pico-8 play session: hold → + tap 🅾

[t = 2 s] hold → ~2s, tap 🅾 ~4×
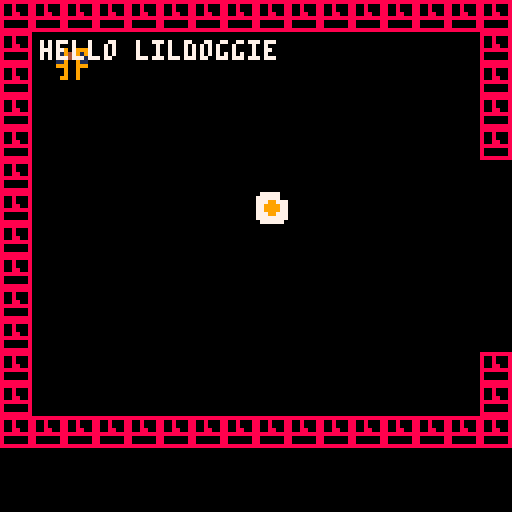
[t = 4 s] hold → ~4s, tap 🅾 ~7×
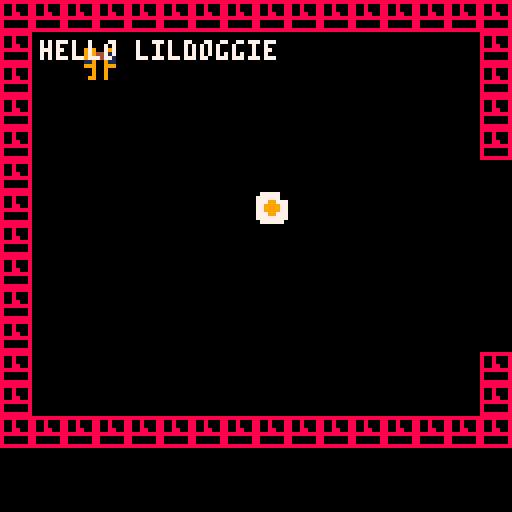
[t = 6 s] hold → ~6s, tap 🅾 ~10×
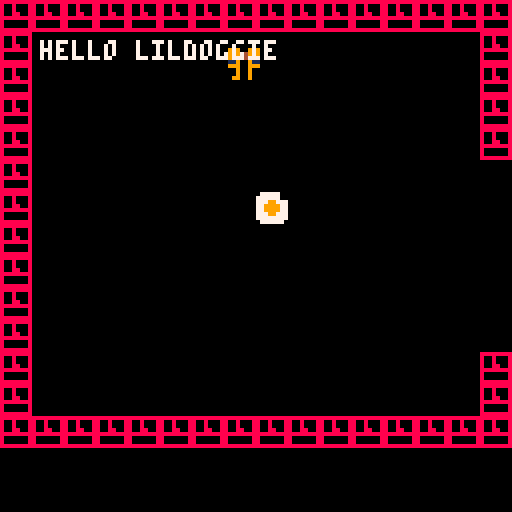

pico-8 cartridge
version 41
__lua__

actor = {} -- all actors

left=0 
rite=1
uppp=2
down=3

-- new thing

-- make an actor
-- and add to global collection
-- x,y means center of the actor
-- in map tiles
function make_actor(k, x, y)
	a={
		k = k,
		x = x,
		y = y,
		accelfloor = 0.005,
		accelceil  = 0.065,
		accel = 0.003,
		-- how much is going to be
		-- added when plr moves
		vel = 0.01,
		dx = 0,
		dy = 0,		
		frame = 0,
		t = 0,
		friction = 0.15,
		bounce  = 0.3,
		frames = 2,
		
		-- half-width and half-height
		-- slightly less than 0.5 so
		-- that will fit through 1-wide
		-- holes.
		w = 0.4,
		h = 0.4,
	}
	
	add(actor,a)
	
	return a
end

particlesys = {}

function particles_init(howmany)

	i = 0
	-- if particles don't move
	-- we know we did something
	-- bad
	add_x = 0 
	add_y = 0
	state = 0

	psys = {
		ttl  = 10,
		timer = 0,
		p = {}
	}
	
	for i=1,howmany,1 do
		if state == 0 then
			-- up right
			add_x = 1
			add_y = -1
		elseif state == 1 then
			-- down right
			add_x = 1
			add_y = 1
		elseif state == 2 then
			-- down left
			add_x = -1
			add_y = 1
		elseif state == 3 then
			-- up left
			add_x = -1
			add_y = 1
		end
		state += 1
		state %= 4

		p = {
			init_x=64,
			init_y=64,
			x=64,
			y=64,
			add_x=add_x,
			add_y=add_y,
			sprt=018,
			timer=0,
			ttl=10
		}

		add(psys.p, p)

	end

	add(particlesys, psys)

end


function particles_do()

	psys = particlesys[1]

	for p in all(psys.p) do
		if p.timer < p.ttl then
			spr(p.sprt, p.x, p.y)
			p.x += p.add_x
			p.y += p.add_y
			p.timer += 1
		end

	end

	psys.timer += 1

	if psys.timer > psys.ttl then
		psys.timer = 0
		for p in all(psys.p) do 
			p.x = p.init_x
			p.y = p.init_y
			p.timer = 0
		end
	end

end


function _init()

	music(0)

	particles_init(5)

	-- make player
	pl = make_actor(1,2,2)
	pl.frames=3
	-- egg = make_actor(018, 3, 3)

end

-- for any given point on the
-- map, true if there is wall
-- there.

function solid(x, y)
	-- grab the cel value
	val=mget(x, y)
	
	-- check if flag 1 is set (the
	-- orange toggle button in the 
	-- sprite editor)
	return fget(val, 1)
	
end

function egg(x, y)
	val=mget(x,y)
	return fget(val, 0)
end

-- solid_area
-- check if a rectangle overlaps
-- with any walls

--(this version only works for
--actors less than one tile big)

function solid_area(x,y,w,h)
	return 
		solid(x-w,y-h) or
		solid(x+w,y-h) or
		solid(x-w,y+h) or
		solid(x+w,y+h)
end


-- true if [a] will hit another
-- actor after moving dx,dy

-- also handle bounce response
-- (cheat version: both actors
-- end up with the velocity of
-- the fastest moving actor)

function solid_actor(a, dx, dy)
	for a2 in all(actor) do
		if a2 != a then
		
			local x=(a.x+dx) - a2.x
			local y=(a.y+dy) - a2.y
			
			if ((abs(x) < (a.w+a2.w)) and
					 (abs(y) < (a.h+a2.h)))
			then
				
				-- moving together?
				-- this allows actors to
				-- overlap initially 
				-- without sticking together    
				
				-- process each axis separately
				
				-- along x
				
				if (dx != 0 and abs(x) <
				    abs(a.x-a2.x))
				then
					
					v=abs(a.dx)>abs(a2.dx) and 
					  a.dx or a2.dx
					a.dx,a2.dx = v,v
					
					local ca=
					 collide_event(a,a2) or
					 collide_event(a2,a)
					return not ca
				end
				
				-- along y
				
				if (dy != 0 and abs(y) <
					   abs(a.y-a2.y)) then
					v=abs(a.dy)>abs(a2.dy) and 
					  a.dy or a2.dy
					a.dy,a2.dy = v,v
					
					local ca=
					 collide_event(a,a2) or
					 collide_event(a2,a)
					return not ca
				end
				
			end
		end
	end
	
	return false
end


-- checks both walls and actors
function solid_a(a, dx, dy)
	if solid_area(a.x+dx,a.y+dy,
				a.w,a.h) then
				return true end
	return solid_actor(a, dx, dy) 
end

-- return true when something
-- was collected / destroyed,
-- indicating that the two
-- actors shouldn't bounce off
-- each other

function collide_event(a1,a2)
	
	-- player collects treasure
	if (a1==pl and a2.k==018) then
		del(actor,a2)
		sfx(3)
		return true
	end
	
	sfx(2) -- generic bump sound
	
	return false
end

function move_actor(a)

	-- only move actor along x
	-- if the resulting position
	-- will not overlap with a wall

	if not solid_a(a, a.dx, 0) then
		a.x += a.dx
	else
		a.dx *= -a.bounce
	end

	-- ditto for y

	if not solid_a(a, 0, a.dy) then
		a.y += a.dy
	else
		a.dy *= -a.bounce
	end
	
	-- apply friction
	-- (comment for no inertia)
	
	a.dx *= (1-a.friction)
	a.dy *= (1-a.friction)
	a.accel -= (a.vel/2)
	
	-- advance one frame every
	-- time actor moves 1/4 of
	-- a tile
	
	a.frame += abs(a.dx) * 4
	a.frame += abs(a.dy) * 4
	a.frame %= a.frames

	a.t += 1
	
end

function control_player(pl, dirc)

	pl.accel += pl.vel

	if (dirc==left) then 
		pl.dx -= pl.accel 
	end
	if (dirc==rite) then 
		pl.dx += pl.accel 
	end
	if (dirc==uppp) then 
		pl.dy -= pl.accel 
	end
	if (dirc==down) then 
		pl.dy += pl.accel 
	end
	
end

function _update()
	
	if (btn(0)) control_player(pl,left)
	if (btn(1)) control_player(pl,rite)
	if (btn(2)) control_player(pl,uppp) 
	if (btn(3)) control_player(pl,down)
	-- mid is clamp
	pl.accel = mid(pl.accelfloor, pl.accel, pl.accelceil)
	foreach(actor, move_actor)
	if (egg(pl.x, pl.y)) sfx(3)
end

function draw_actor(a)
	local sx = (a.x * 8) - 4
	local sy = (a.y * 8) - 4
	spr(a.k + a.frame, sx, sy)
end

timer = 100

function _draw()
	cls()

	room_x=flr(pl.x/16)
	room_y=flr(pl.y/16)
	camera(room_x*128,room_y*128)
	
	map()
	foreach(actor,draw_actor)
	print("hello lildoggie", 10, 10, 7)
	
end
__gfx__
00000000099999909990099909999990000000000000000000000000000000000000000000000000000000000000000000000000000000000000000000000000
00000000491991949194491949199194000000000000000000000000000000000000000000000000000000000000000000000000000000000000000000000000
00700700499199949994499149919994000000000000000000000000000000000000000000000000000000000000000000000000000000000000000000000000
00077000091111901190091109111190000000000000000000000000000000000000000000000000000000000000000000000000000000000000000000000000
00077000099999909990099909999990000000000000000000000000000000000000000000000000000000000000000000000000000000000000000000000000
00700700090000900090090009000090000000000000000000000000000000000000000000000000000000000000000000000000000000000000000000000000
00000000090000900090090009000090000000000000000000000000000000000000000000000000000000000000000000000000000000000000000000000000
00000000990009900990090099000990000000000000000000000000000000000000000000000000000000000000000000000000000000000000000000000000
00000000888888880777770000000000000000000000000000000000000000000000000000000000000000000000000000000000000000000000000000000000
00000000800800087777770000000000000000000000000000000000000000000000000000000000000000000000000000000000000000000000000000000000
00000000800800087779977700000000000000000000000000000000000000000000000000000000000000000000000000000000000000000000000000000000
00000000800880087799997700000000000000000000000000000000000000000000000000000000000000000000000000000000000000000000000000000000
00000000888888887799997700000000000000000000000000000000000000000000000000000000000000000000000000000000000000000000000000000000
00000000800000087779977700000000000000000000000000000000000000000000000000000000000000000000000000000000000000000000000000000000
00000000800000087777777700000000000000000000000000000000000000000000000000000000000000000000000000000000000000000000000000000000
00000000888888880777777000000000000000000000000000000000000000000000000000000000000000000000000000000000000000000000000000000000
__gff__
0000000000000000000000000000000000020000000000000000000000000000000000000000000000000000000000000000000000000000000000000000000000000000000000000000000000000000000000000000000000000000000000000000000000000000000000000000000000000000000000000000000000000000
0000000000000000000000000000000000000000000000000000000000000000000000000000000000000000000000000000000000000000000000000000000000000000000000000000000000000000000000000000000000000000000000000000000000000000000000000000000000000000000000000000000000000000
__map__
1111111111111111111111111111111111111111111111111111111111111100000000000000000000000000000000000000000000000000000000000000000000000000000000000000000000000000000000000000000000000000000000000000000000000000000000000000000000000000000000000000000000000000
1100000000000000000000000000001111000000000000000000000000111100000000000000000000000000000000000000000000000000000000000000000000000000000000000000000000000000000000000000000000000000000000000000000000000000000000000000000000000000000000000000000000000000
1100000000000000000000000000001111000000000000000000000000111100000000000000000000000000000000000000000000000000000000000000000000000000000000000000000000000000000000000000000000000000000000000000000000000000000000000000000000000000000000000000000000000000
1100000000000000000000000000001111000000000000000000000000111100000000000000000000000000000000000000000000000000000000000000000000000000000000000000000000000000000000000000000000000000000000000000000000000000000000000000000000000000000000000000000000000000
1100000000000000000000000000001111000000000000000000000000110000000000000000000000000000000000000000000000000000000000000000000000000000000000000000000000000000000000000000000000000000000000000000000000000000000000000000000000000000000000000000000000000000
1100000000000000000000000000000000000000000000000000000000000000000000000000000000000000000000000000000000000000000000000000000000000000000000000000000000000000000000000000000000000000000000000000000000000000000000000000000000000000000000000000000000000000
1100000000000000120000000000000000000000000000000000000000000000000000000000000000000000000000000000000000000000000000000000000000000000000000000000000000000000000000000000000000000000000000000000000000000000000000000000000000000000000000000000000000000000
1100000000000000000000000000000000000000000000000000000000001100000000000000000000000000000000000000000000000000000000000000000000000000000000000000000000000000000000000000000000000000000000000000000000000000000000000000000000000000000000000000000000000000
1100000000000000000000000000000000000000000000000000000000111100000000000000000000000000000000000000000000000000000000000000000000000000000000000000000000000000000000000000000000000000000000000000000000000000000000000000000000000000000000000000000000000000
1100000000000000000000000000000000000000000000000000000000111100000000000000000000000000000000000000000000000000000000000000000000000000000000000000000000000000000000000000000000000000000000000000000000000000000000000000000000000000000000000000000000000000
1100000000000000000000000000000000000000000000000000000000111100000000000000000000000000000000000000000000000000000000000000000000000000000000000000000000000000000000000000000000000000000000000000000000000000000000000000000000000000000000000000000000000000
1100000000000000000000000000001111000000000000000000000000111100000000000000000000000000000000000000000000000000000000000000000000000000000000000000000000000000000000000000000000000000000000000000000000000000000000000000000000000000000000000000000000000000
1100000000000000000000000000001111000000000000000000000000111100000000000000000000000000000000000000000000000000000000000000000000000000000000000000000000000000000000000000000000000000000000000000000000000000000000000000000000000000000000000000000000000000
1111111111111111111111111111111111111111111111111111111111111100000000000000000000000000000000000000000000000000000000000000000000000000000000000000000000000000000000000000000000000000000000000000000000000000000000000000000000000000000000000000000000000000
